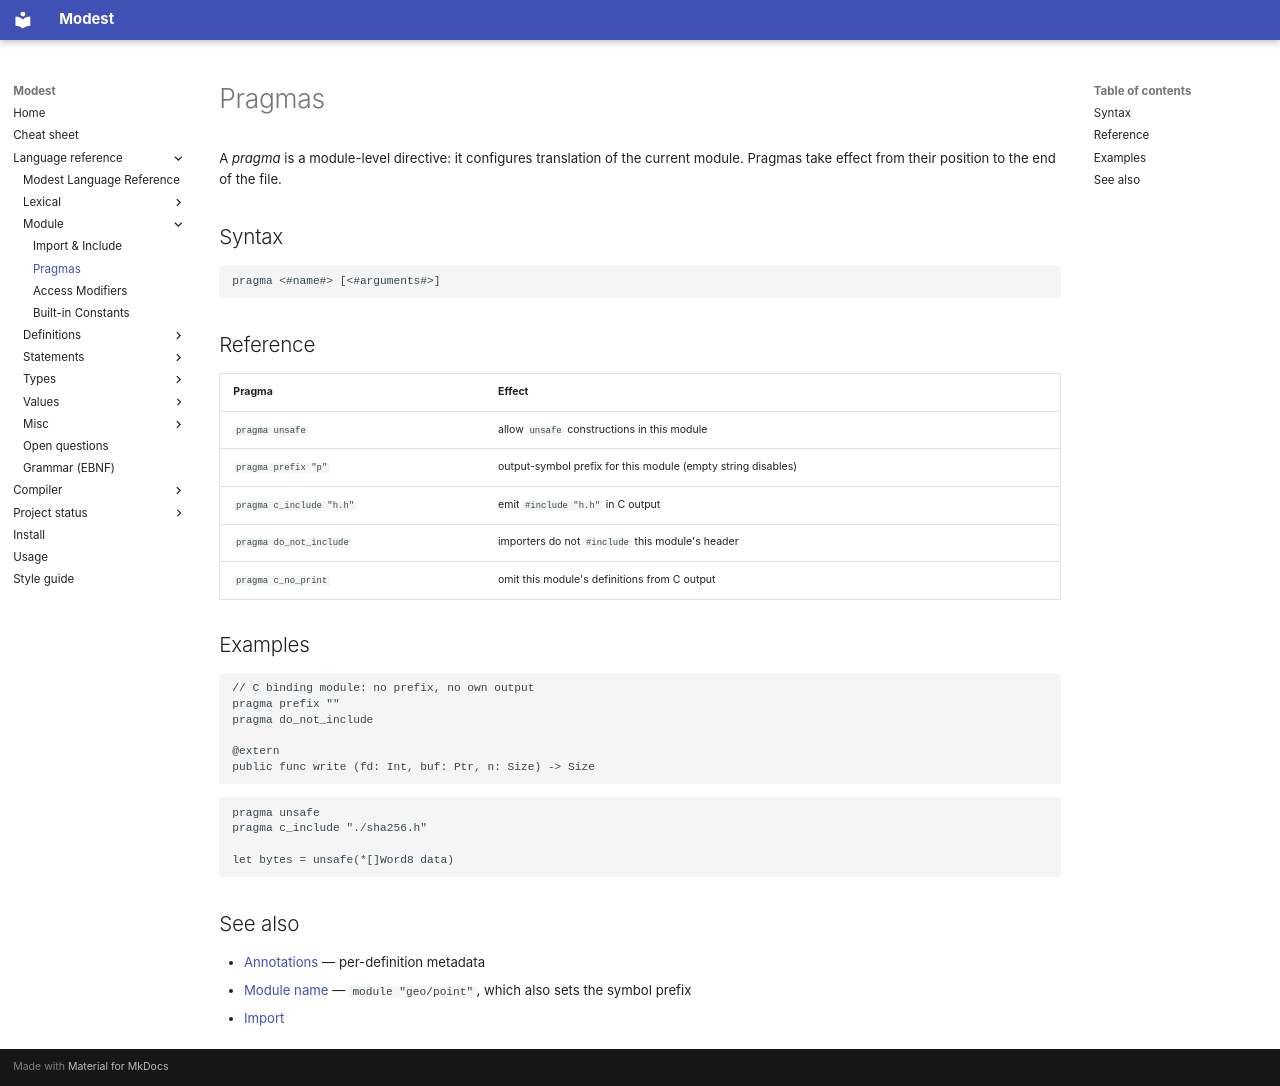

repository: cryptomouse/Modest · page: lang/directive/index.html · generator: mkdocs

# Pragmas

A *pragma* is a module-level directive: it configures translation of the
current module. Pragmas take effect from their position to the end of
the file.

## Syntax

```
pragma <#name#> [<#arguments#>]
```

## Reference

| Pragma | Effect |
| :-- | :-- |
| `pragma unsafe` | allow `unsafe` constructions in this module |
| `pragma prefix "p"` | output-symbol prefix for this module (empty string disables) |
| `pragma c_include "h.h"` | emit `#include "h.h"` in C output |
| `pragma do_not_include` | importers do not `#include` this module's header |
| `pragma c_no_print` | omit this module's definitions from C output |

## Examples

```modest
// C binding module: no prefix, no own output
pragma prefix ""
pragma do_not_include

@extern
public func write (fd: Int, buf: Ptr, n: Size) -> Size
```

```modest
pragma unsafe
pragma c_include "./sha256.h"

let bytes = unsafe(*[]Word8 data)
```

## See also

- [Annotations](./annotation.md) — per-definition metadata
- [Module name](./import.md#module-name) — `module "geo/point"`, which
  also sets the symbol prefix
- [Import](./import.md)
